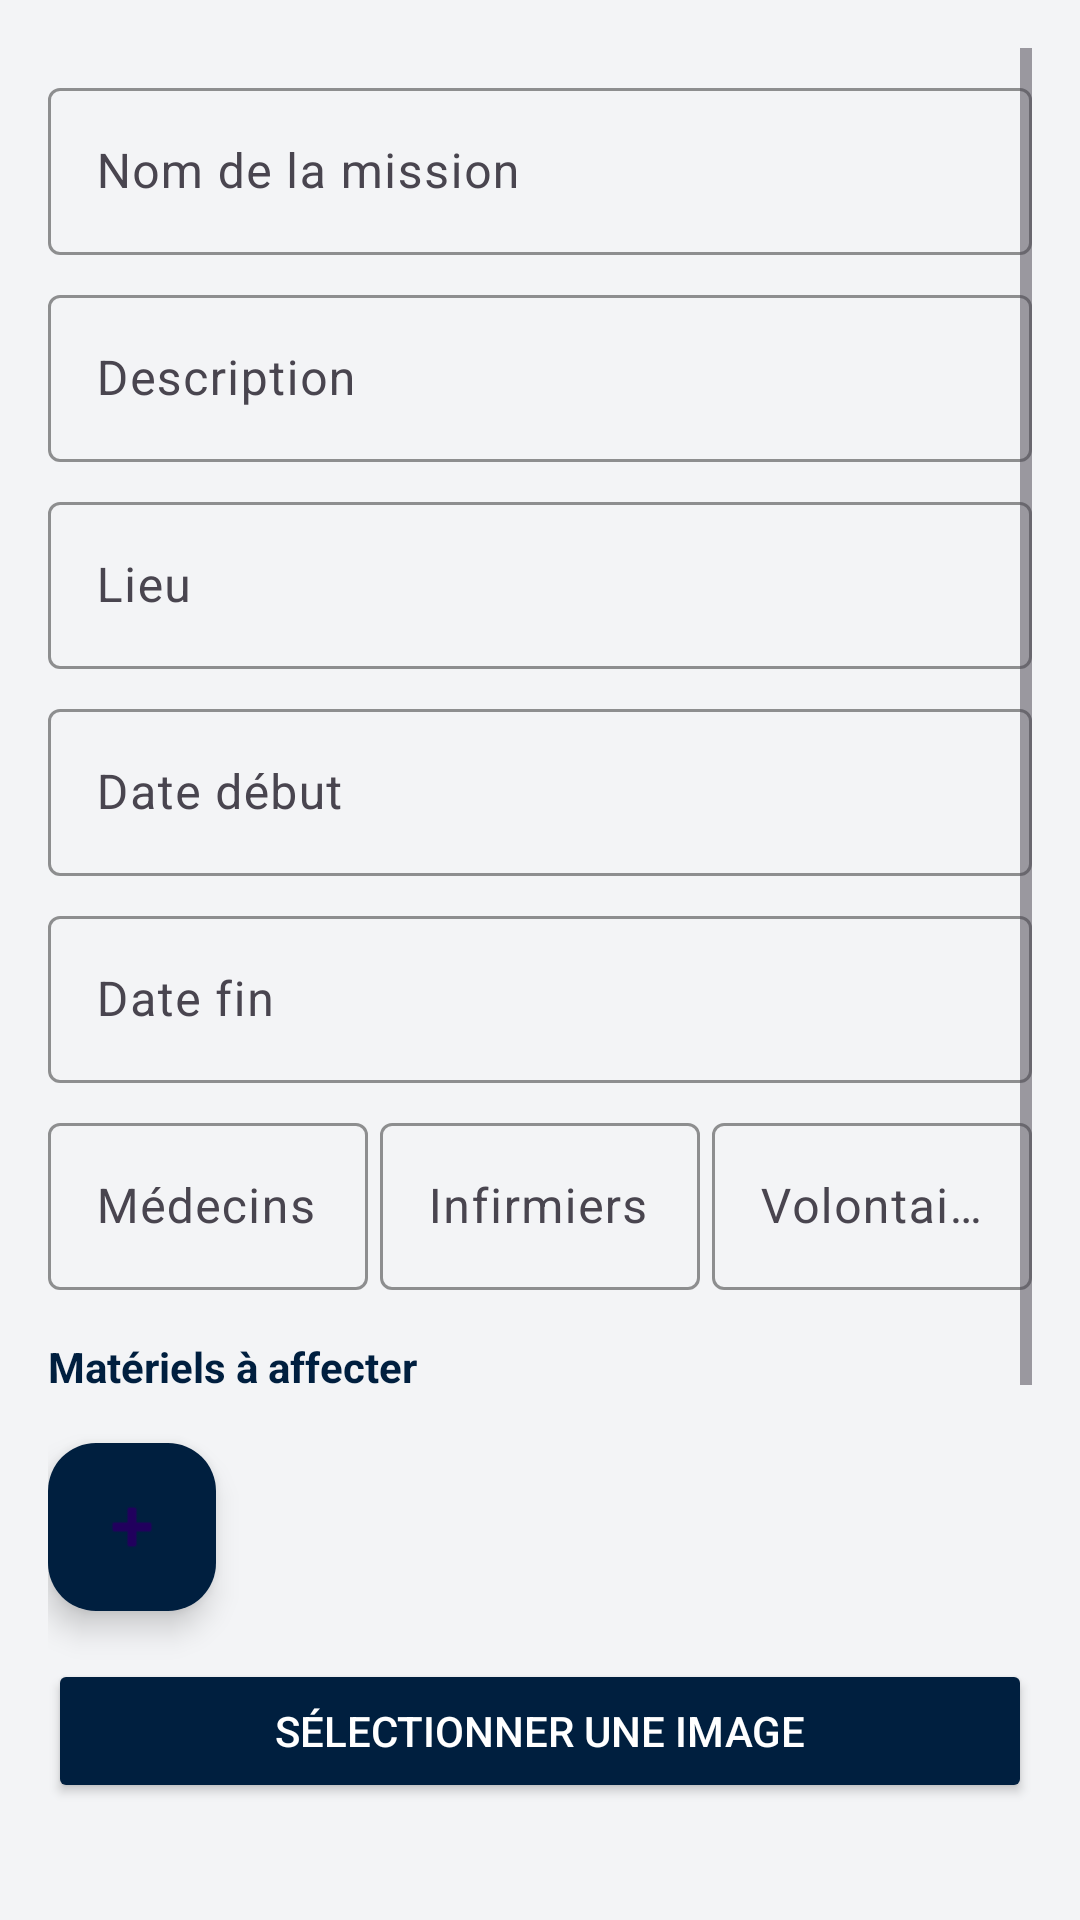

Write the Android layout XML for this screen, with the resource values it uses.
<!-- AndroidManifest.xml: application theme Theme.HealthProject -->
<!-- res/layout/activity_create_mission.xml -->
<?xml version="1.0" encoding="utf-8"?>
<ScrollView xmlns:android="http://schemas.android.com/apk/res/android"
    xmlns:app="http://schemas.android.com/apk/res-auto"
    android:id="@+id/activityCreateMission"
    android:layout_width="match_parent"
    android:layout_height="match_parent"
    android:background="@color/gris_clair"
    android:padding="16dp">

    <LinearLayout
        android:layout_width="match_parent"
        android:layout_height="wrap_content"
        android:orientation="vertical">

        
        <com.google.android.material.textfield.TextInputLayout
            android:layout_width="match_parent"
            android:layout_height="wrap_content"
            android:layout_marginTop="8dp"
            style="@style/Widget.Material3.TextInputLayout.OutlinedBox"
            app:boxStrokeColor="@color/bleu_marine"
            app:hintTextColor="@color/bleu_marine"
            android:hint="Nom de la mission">

            <com.google.android.material.textfield.TextInputEditText
                android:id="@+id/editTextMissionName"
                android:layout_width="match_parent"
                android:layout_height="wrap_content"
                android:textColor="@color/bleu_marine"/>
        </com.google.android.material.textfield.TextInputLayout>


        
        <com.google.android.material.textfield.TextInputLayout
            android:layout_width="match_parent"
            android:layout_height="wrap_content"
            android:layout_marginTop="8dp"
            style="@style/Widget.Material3.TextInputLayout.OutlinedBox"
            app:boxStrokeColor="@color/bleu_marine"
            app:hintTextColor="@color/bleu_marine"
            android:hint="Description">

            <com.google.android.material.textfield.TextInputEditText
                android:id="@+id/editTextDescription"
                android:layout_width="match_parent"
                android:layout_height="wrap_content"
                android:textColor="@color/bleu_marine"/>
        </com.google.android.material.textfield.TextInputLayout>

        
        <com.google.android.material.textfield.TextInputLayout
            android:layout_width="match_parent"
            android:layout_height="wrap_content"
            android:layout_marginTop="8dp"
            style="@style/Widget.Material3.TextInputLayout.OutlinedBox"
            app:boxStrokeColor="@color/bleu_marine"
            app:hintTextColor="@color/bleu_marine"
            android:hint="Lieu">

            <com.google.android.material.textfield.TextInputEditText
                android:id="@+id/editTextLieu"
                android:layout_width="match_parent"
                android:layout_height="wrap_content"
                android:textColor="@color/bleu_marine"/>
        </com.google.android.material.textfield.TextInputLayout>

        
        <com.google.android.material.textfield.TextInputLayout
            android:layout_width="match_parent"
            android:layout_height="wrap_content"
            android:layout_marginTop="8dp"
            style="@style/Widget.Material3.TextInputLayout.OutlinedBox"
            app:boxStrokeColor="@color/bleu_marine"
            app:hintTextColor="@color/bleu_marine"
            android:hint="Date début">

            <com.google.android.material.textfield.TextInputEditText
                android:id="@+id/editTextDateDebut"
                android:layout_width="match_parent"
                android:layout_height="wrap_content"
                android:textColor="@color/bleu_marine"/>
        </com.google.android.material.textfield.TextInputLayout>

        
        <com.google.android.material.textfield.TextInputLayout
            android:layout_width="match_parent"
            android:layout_height="wrap_content"
            android:layout_marginTop="8dp"
            style="@style/Widget.Material3.TextInputLayout.OutlinedBox"
            app:boxStrokeColor="@color/bleu_marine"
            app:hintTextColor="@color/bleu_marine"
            android:hint="Date fin">

            <com.google.android.material.textfield.TextInputEditText
                android:id="@+id/editTextDateFin"
                android:layout_width="match_parent"
                android:layout_height="wrap_content"
                android:textColor="@color/bleu_marine"/>
        </com.google.android.material.textfield.TextInputLayout>

        
        <LinearLayout
            android:layout_width="match_parent"
            android:layout_height="wrap_content"
            android:orientation="horizontal"
            android:layout_marginTop="8dp"
            android:weightSum="3">

            <com.google.android.material.textfield.TextInputLayout
                android:layout_width="0dp"
                android:layout_height="wrap_content"
                android:layout_weight="1"
                style="@style/Widget.Material3.TextInputLayout.OutlinedBox"
                app:boxStrokeColor="@color/bleu_marine"
                android:hint="Médecins">

                <com.google.android.material.textfield.TextInputEditText
                    android:id="@+id/editTextNbrMedecin"
                    android:layout_width="match_parent"
                    android:layout_height="wrap_content"
                    android:inputType="number"
                    android:textColor="@color/bleu_marine"/>
            </com.google.android.material.textfield.TextInputLayout>

            <com.google.android.material.textfield.TextInputLayout
                android:layout_width="0dp"
                android:layout_height="wrap_content"
                android:layout_weight="1"
                android:layout_marginStart="4dp"
                style="@style/Widget.Material3.TextInputLayout.OutlinedBox"
                app:boxStrokeColor="@color/bleu_marine"
                android:hint="Infirmiers">

                <com.google.android.material.textfield.TextInputEditText
                    android:id="@+id/editTextNbrInfirmier"
                    android:layout_width="match_parent"
                    android:layout_height="wrap_content"
                    android:inputType="number"
                    android:textColor="@color/bleu_marine"/>
            </com.google.android.material.textfield.TextInputLayout>

            <com.google.android.material.textfield.TextInputLayout
                android:layout_width="0dp"
                android:layout_height="wrap_content"
                android:layout_weight="1"
                android:layout_marginStart="4dp"
                style="@style/Widget.Material3.TextInputLayout.OutlinedBox"
                app:boxStrokeColor="@color/bleu_marine"
                android:hint="Volontaires">

                <com.google.android.material.textfield.TextInputEditText
                    android:id="@+id/editTextNbrVolontaire"
                    android:layout_width="match_parent"
                    android:layout_height="wrap_content"
                    android:inputType="number"
                    android:textColor="@color/bleu_marine"/>
            </com.google.android.material.textfield.TextInputLayout>
        </LinearLayout>

        
        <TextView
            android:layout_width="wrap_content"
            android:layout_height="wrap_content"
            android:text="Matériels à affecter"
            android:textColor="@color/bleu_marine"
            android:textStyle="bold"
            android:layout_marginTop="16dp"/>

        <androidx.recyclerview.widget.RecyclerView
            android:id="@+id/rvMateriels"
            android:layout_width="match_parent"
            android:layout_height="wrap_content"
            android:clipToPadding="false"
            android:padding="4dp"/>

        <com.google.android.material.floatingactionbutton.FloatingActionButton
            android:id="@+id/btnAddMateriel"
            android:layout_width="wrap_content"
            android:layout_height="wrap_content"
            android:src="@android:drawable/ic_input_add"
            app:backgroundTint="@color/bleu_marine"
            android:contentDescription="Ajouter matériel"
            android:layout_marginTop="8dp"/>
        <Button
            android:id="@+id/btnSelectImage"
            android:layout_width="match_parent"
            android:layout_height="wrap_content"
            android:text="Sélectionner une image"
            android:backgroundTint="@color/bleu_marine"
            android:textColor="@color/white"
            android:layout_marginTop="16dp"/>

        
        <ImageView
            android:id="@+id/imageViewPreview"
            android:layout_width="match_parent"
            android:layout_height="200dp"
            android:scaleType="centerCrop"
            android:layout_marginTop="8dp"
            android:background="@color/gris_clair"
            android:contentDescription="Aperçu de l'image"/>

        
        <Button
            android:id="@+id/btnCreateMission"
            android:layout_width="match_parent"
            android:layout_height="wrap_content"
            android:text="Créer la mission"
            android:backgroundTint="@color/bleu_marine"
            android:textColor="@color/white"
            android:layout_marginTop="16dp"/>
    </LinearLayout>
</ScrollView>
<!-- resources referenced by this layout -->
<resources>
  <color name="bleu_marine">#001F3F</color>
  <color name="gris_clair">#F3F4F6</color>
  <color name="white">#FFFFFF</color>
  <style name="Theme.HealthProject" parent="Theme.Material3.DayNight.NoActionBar">
          <item name="colorPrimary">@color/pastel_blue_dark</item>
          <item name="colorSecondary">@color/pastel_blue_light</item>
          <item name="colorSurface">@color/white</item>
          <item name="android:windowBackground">@color/pastel_gray</item>
          <item name="android:textColorPrimary">@color/text_dark</item>
  
          <item name="bottomNavigationStyle">@style/Widget.App.BottomNavigationView</item>
      </style>
  <color name="pastel_blue_dark">#1E88E5</color>
  <color name="pastel_blue_light">#D0EFFF</color>
  <color name="pastel_gray">#F5F7FA</color>
  <color name="text_dark">#212121</color>
  <style name="Widget.App.BottomNavigationView" parent="Widget.Material3.BottomNavigationView">
          <item name="itemIconTint">@color/nav_item_color</item>
          <item name="itemTextColor">@color/nav_item_color</item>
      </style>
</resources>
